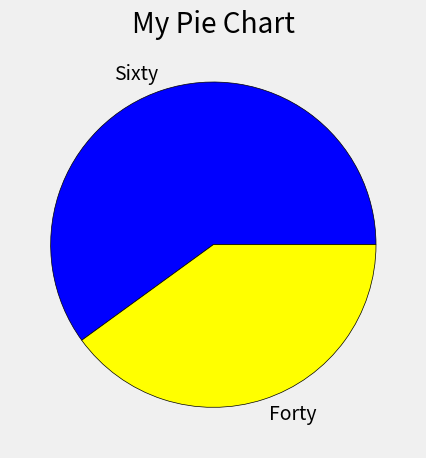

Here is the Python script that generated this plot:
from matplotlib import pyplot as plt

plt.style.use('fivethirtyeight')

slices = [120, 80]
labels = ['Sixty', 'Forty']

colors = ['blue', 'yellow']

plt.pie(slices, labels=labels, colors=colors,
        wedgeprops={'edgecolor': 'black'})

plt.title("My Pie Chart")
plt.tight_layout()
plt.show()
